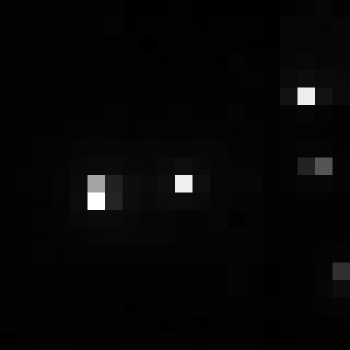

The data file committed next to this chart (first rows):
, xmin, ymin, lat, lon, area, perimeter, max_nanowatts, min_nanowatts, moonlight_illumination, clear_sky_confidence, mean_nanowatts
0, 797, 2889, -4.226, -4.226, 1.0, 0.0, 40.88, 0.2384, 11.81, 0.0, 1.484
